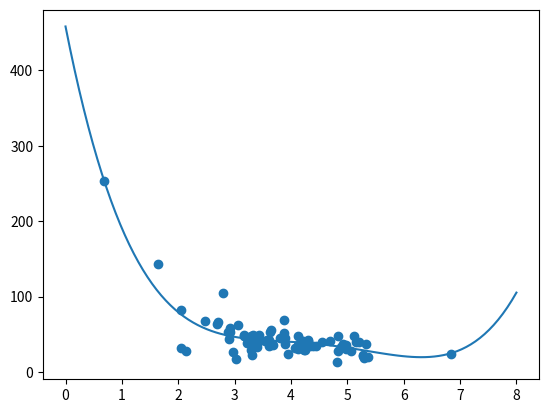

Source code (Python):
import numpy
import matplotlib.pyplot as plt

numpy.random.seed()

X = numpy.random.normal(4, 1, 100)
y = numpy.random.normal(160, 50, 100)/ X

train_X = X[:80]
train_y = y[:80]

test_X = X[80:]
test_y = y[80:]

mymodel = numpy.poly1d(numpy.polyfit(train_X, train_y, 4))

myline = numpy.linspace(0, 8, 100)

plt.scatter(train_X, train_y)
plt.plot(myline, mymodel(myline))
plt.show()
